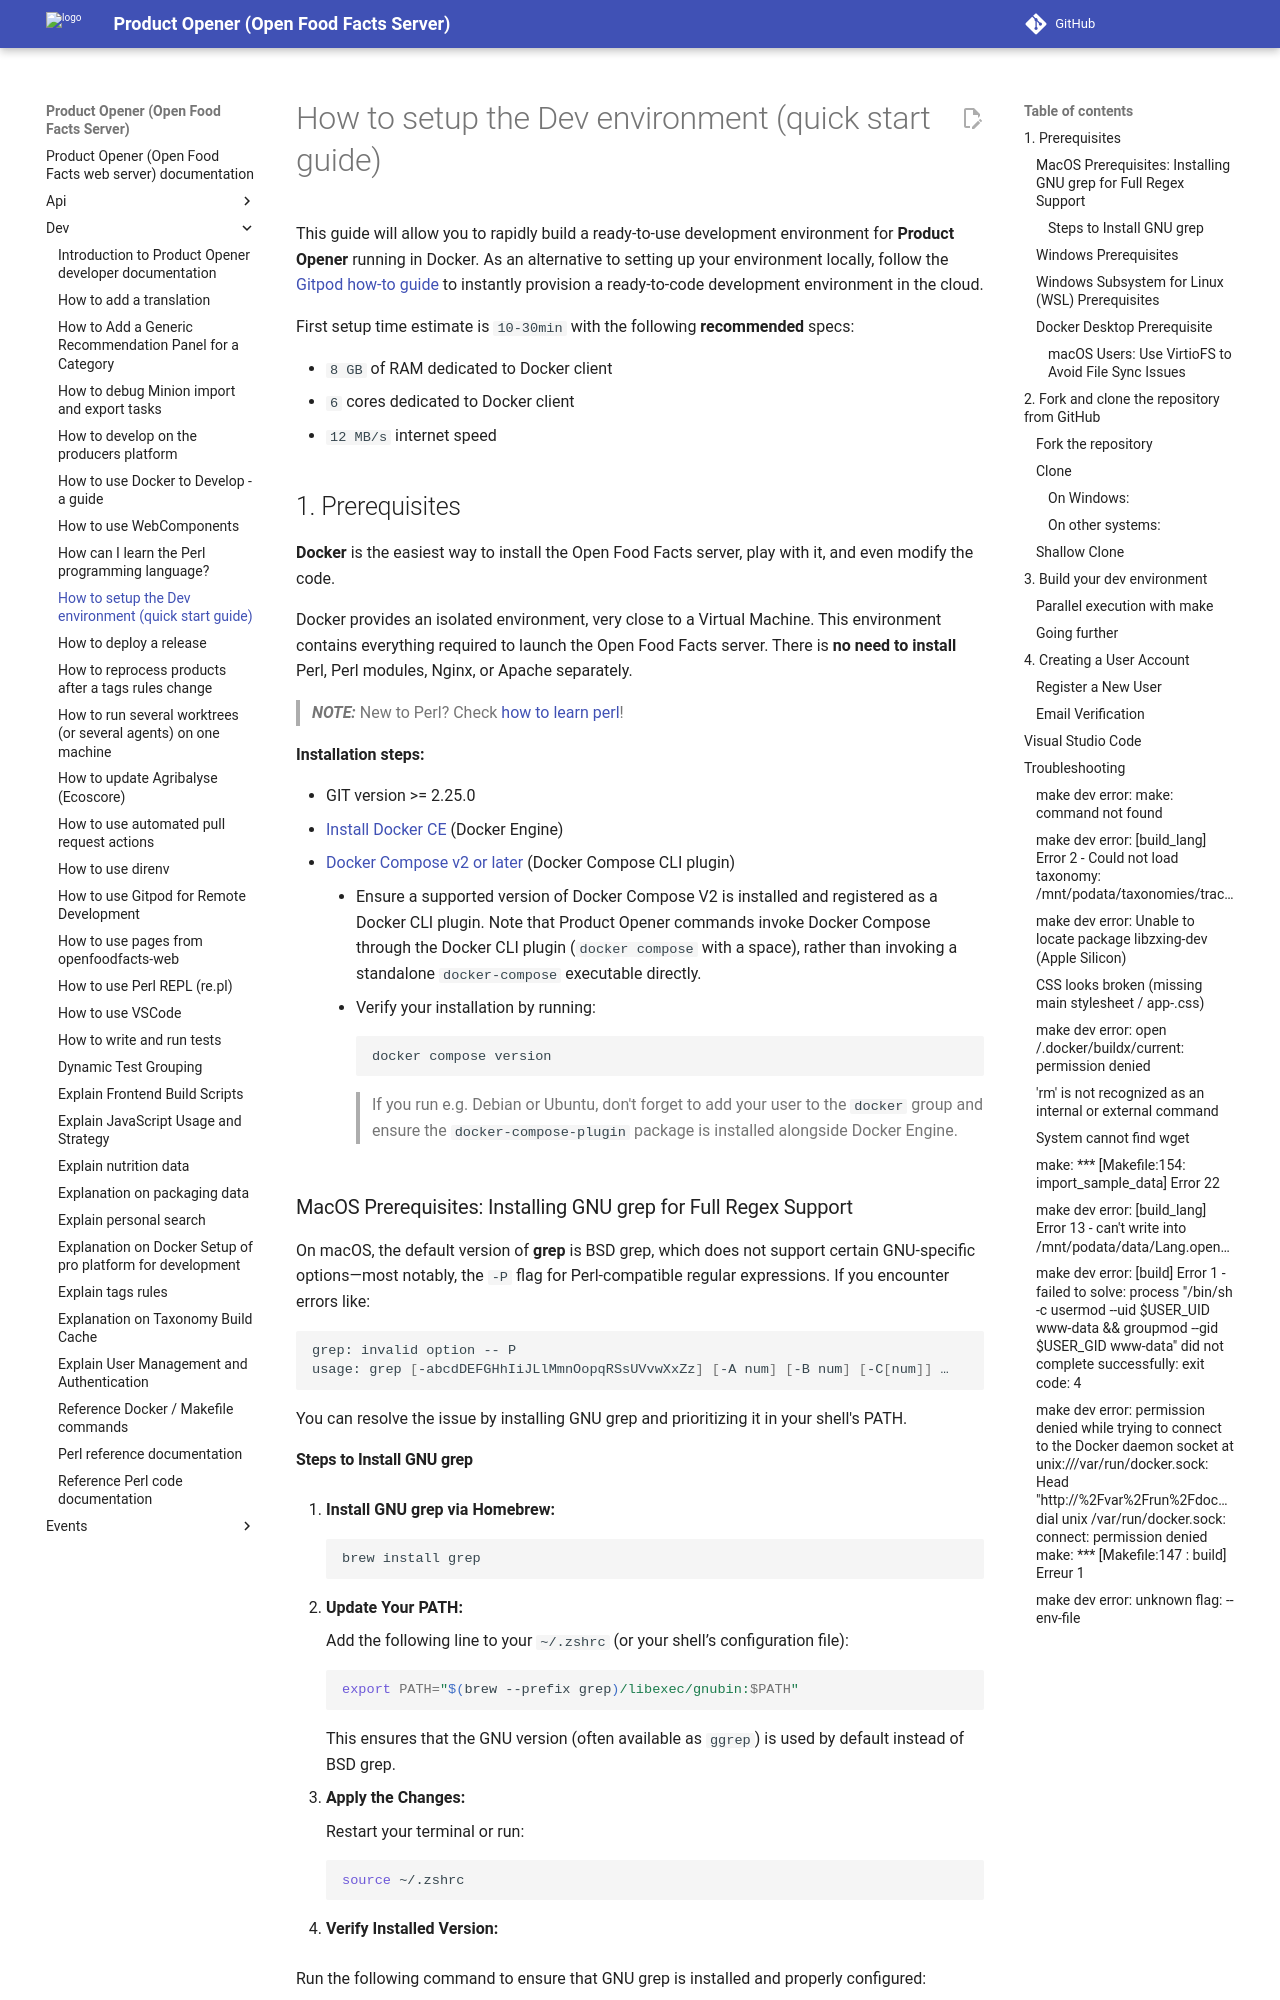

repository: openfoodfacts/openfoodfacts-server · page: dev/how-to-quick-start-guide/index.html · generator: mkdocs

# How to setup the Dev environment (quick start guide)

This guide will allow you to rapidly build a ready-to-use development environment for **Product Opener** running in Docker.
As an alternative to setting up your environment locally, follow the [Gitpod how-to guide](how-to-use-gitpod.md)
to instantly provision a ready-to-code development environment in the cloud.

First setup time estimate is `10-30min` with the following **recommended** specs:
* `8 GB` of RAM dedicated to Docker client
* `6` cores dedicated to Docker client
* `12 MB/s` internet speed

## 1. Prerequisites

**Docker** is the easiest way to install the Open Food Facts server, play with it, and even modify the code.

Docker provides an isolated environment, very close to a Virtual Machine. This environment contains everything required to launch the Open Food Facts server. There is **no need to install** Perl, Perl modules, Nginx, or Apache separately.

> **_NOTE:_**  New to Perl? Check [how to learn perl](how-to-learn-perl.md)!

**Installation steps:**
- GIT version >= 2.25.0
- [Install Docker CE](https://docs.docker.com/engine/install/) (Docker Engine)
- [Docker Compose v2 or later](https://docs.docker.com/compose/install/) (Docker Compose CLI plugin)
  - Ensure a supported version of Docker Compose V2 is installed and registered as a Docker CLI plugin. Note that Product Opener commands invoke Docker Compose through the Docker CLI plugin (`docker compose` with a space), rather than invoking a standalone `docker-compose` executable directly.
  - Verify your installation by running:
    ```bash
    docker compose version
    ```
> If you run e.g. Debian or Ubuntu, don't forget to add your user to the `docker` group and ensure the `docker-compose-plugin` package is installed alongside Docker Engine.

### MacOS Prerequisites: Installing GNU grep for Full Regex Support

On macOS, the default version of **grep** is BSD grep, which does not support certain GNU-specific options—most notably, the `-P` flag for Perl-compatible regular expressions. If you encounter errors like:

```bash
grep: invalid option -- P
usage: grep [-abcdDEFGHhIiJLlMmnOopqRSsUVvwXxZz] [-A num] [-B num] [-C[num]] …
```

You can resolve the issue by installing GNU grep and prioritizing it in your shell's PATH.
